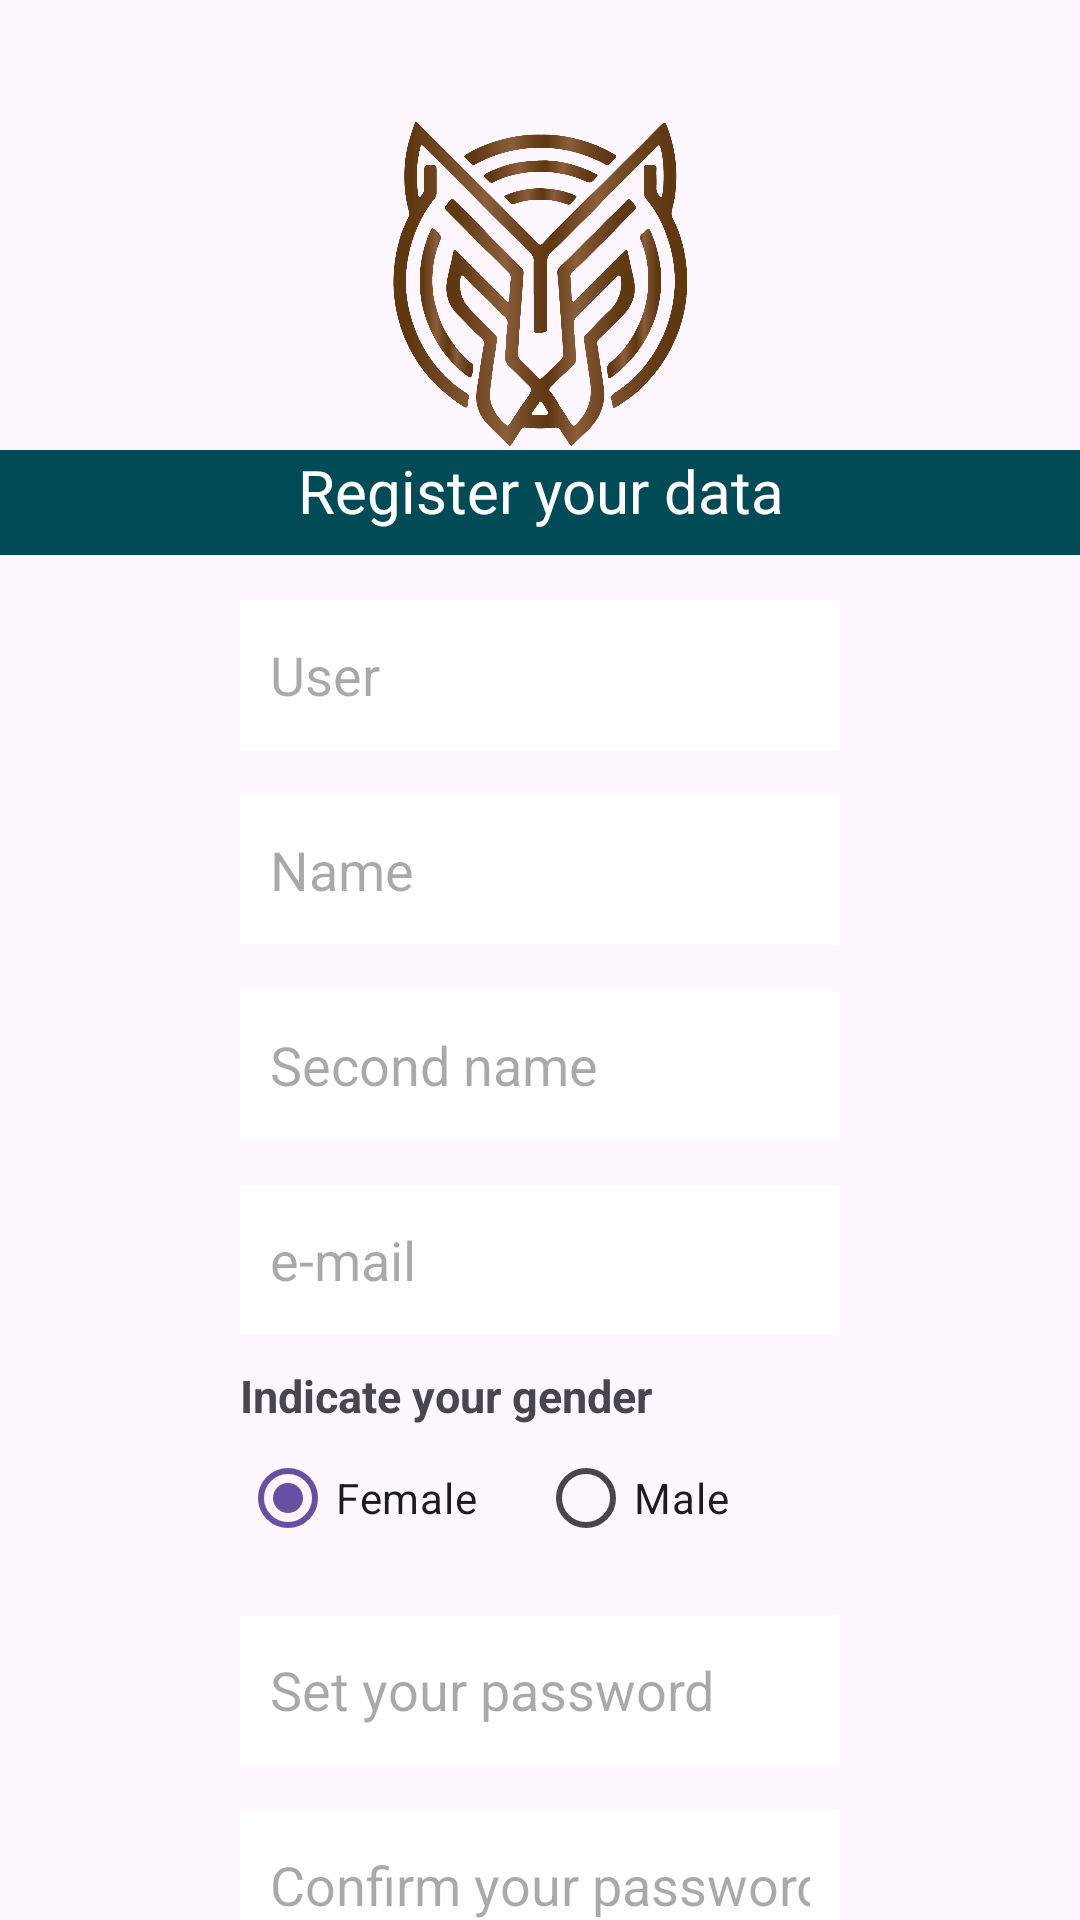

Layout XML and referenced resources for this Android screen:
<!-- AndroidManifest.xml: application theme Theme.Proyectofinal -->
<!-- res/layout/fragment_receive_params.xml -->
<?xml version="1.0" encoding="utf-8"?>
<androidx.constraintlayout.widget.ConstraintLayout
    xmlns:android="http://schemas.android.com/apk/res/android"
    xmlns:tools="http://schemas.android.com/tools"
    android:layout_width="match_parent"
    android:layout_height="match_parent"
    xmlns:app="http://schemas.android.com/apk/res-auto"

    tools:context=".ReceiveParamsFragment">
    
    <androidx.constraintlayout.widget.Guideline
        android:id="@+id/glStart"
        android:orientation="vertical"
        app:layout_constraintGuide_begin="60dp"
        android:layout_marginStart="40dp"
        android:layout_width="wrap_content"
        android:layout_height="wrap_content" />
    <androidx.constraintlayout.widget.Guideline
        android:id="@+id/glEnd"
        android:orientation="vertical"
        app:layout_constraintGuide_end="60dp"
        android:layout_marginStart="40dp"
        android:layout_width="wrap_content"
        android:layout_height="wrap_content" />
    <androidx.constraintlayout.widget.Guideline
        android:id="@+id/glTop"
        android:orientation="horizontal"
        app:layout_constraintGuide_begin="40dp"
        android:layout_marginStart="40dp"
        android:layout_width="wrap_content"
        android:layout_height="wrap_content" />
    <androidx.constraintlayout.widget.Guideline
        android:id="@+id/glBottom"
        android:orientation="horizontal"
        app:layout_constraintGuide_end="40dp"
        android:layout_marginStart="40dp"
        android:layout_width="wrap_content"
        android:layout_height="wrap_content" />
    
    <androidx.constraintlayout.widget.Guideline
        android:id="@+id/glStartForm"
        android:orientation="vertical"
        app:layout_constraintGuide_begin="80dp"
        android:layout_marginStart="40dp"
        android:layout_width="wrap_content"
        android:layout_height="wrap_content" />
    <androidx.constraintlayout.widget.Guideline
        android:id="@+id/glEndForm"
        android:orientation="vertical"
        app:layout_constraintGuide_end="80dp"
        android:layout_marginStart="40dp"

        android:layout_width="wrap_content"
        android:layout_height="wrap_content" />
    <androidx.constraintlayout.widget.Guideline
        android:id="@+id/glTopForm"
        android:orientation="horizontal"
        app:layout_constraintGuide_percent=".23"
        android:layout_width="wrap_content"
        android:layout_height="wrap_content" />
    <androidx.constraintlayout.widget.Guideline
        android:id="@+id/glBottomForm"
        android:orientation="horizontal"
        app:layout_constraintGuide_percent=".9"
        android:layout_width="wrap_content"
        android:layout_height="wrap_content" />
    
    <ImageView
        android:id="@+id/ivLogo"
        android:src="@drawable/logo"
        app:layout_constraintTop_toBottomOf="@+id/glTop"
        app:layout_constraintStart_toEndOf="@+id/glStart"
        app:layout_constraintEnd_toStartOf="@+id/glEnd"
        android:layout_marginHorizontal="70dp"
        android:layout_width="0dp"
        android:layout_height="110dp" />
    <TextView
        android:id="@+id/tvHeader"
        app:layout_constraintTop_toBottomOf="@id/ivLogo"
        android:text="@string/title_register"
        style="@style/TitleTextStyle"
        android:layout_width="match_parent"
        android:layout_height="35dp" />
    <EditText
        android:id="@+id/etUser"
        android:hint="@string/user"
        style="@style/InputStyle"
        android:inputType="text"
        app:layout_constraintTop_toBottomOf="@+id/tvHeader"
        app:layout_constraintStart_toEndOf="@+id/glStartForm"
        app:layout_constraintEnd_toStartOf="@+id/glEndForm"
        android:layout_width="0dp"
        android:layout_height="50dp" />
    <EditText
        android:id="@+id/etName"
        android:hint="@string/name"
        style="@style/InputStyle"
        android:inputType="text"
        app:layout_constraintTop_toBottomOf="@+id/etUser"

        app:layout_constraintStart_toEndOf="@+id/glStartForm"
        app:layout_constraintEnd_toStartOf="@+id/glEndForm"
        android:layout_width="0dp"
        android:layout_height="50dp" />

    <EditText
        android:id="@+id/etSecondName"
        android:hint="@string/secondname"
        style="@style/InputStyle"
        android:inputType="text"
        app:layout_constraintTop_toBottomOf="@+id/etName"
        app:layout_constraintStart_toEndOf="@+id/glStartForm"
        app:layout_constraintEnd_toStartOf="@+id/glEndForm"
        android:layout_width="0dp"
        android:layout_height="50dp" />
    <EditText
        android:id="@+id/etEmail"
        android:hint="@string/email"
        style="@style/InputStyle"
        android:inputType="text"
        app:layout_constraintTop_toBottomOf="@+id/etSecondName"
        app:layout_constraintStart_toEndOf="@+id/glStartForm"
        app:layout_constraintEnd_toStartOf="@+id/glEndForm"
        android:layout_width="0dp"
        android:layout_height="50dp" />
    <TextView
        android:id="@+id/tvSex"
        android:text="@string/sex_label"
        android:inputType="textEmailAddress"
        android:textStyle="bold"
        android:textSize="15sp"
        app:layout_constraintTop_toBottomOf="@+id/etEmail"
        app:layout_constraintStart_toEndOf="@+id/glStartForm"
        app:layout_constraintEnd_toStartOf="@+id/glEndForm"
        android:layout_marginTop="10dp"
        android:layout_width="0dp"
        android:layout_height="wrap_content" />

    <RadioGroup
        android:id="@+id/rgSex"
        android:orientation="horizontal"
        app:layout_constraintTop_toBottomOf="@+id/tvSex"
        app:layout_constraintStart_toEndOf="@+id/glStartForm"
        app:layout_constraintEnd_toStartOf="@+id/glEndForm"
        android:layout_width="0dp"
        android:layout_height="wrap_content">
        <RadioButton
            android:id="@+id/rbWomen"
            android:text="@string/female"

            android:checked="true"
            android:layout_width="wrap_content"
            android:layout_height="wrap_content" />
        <RadioButton
            android:id="@+id/rbMen"
            android:text="@string/male"
            android:layout_marginStart="20dp"
            android:layout_width="wrap_content"
            android:layout_height="wrap_content" />

    </RadioGroup>
    <EditText
        android:id="@+id/etPass"
        android:inputType="textPassword"
        android:hint="@string/set_password"
        style="@style/InputStyle"
        app:layout_constraintTop_toBottomOf="@+id/rgSex"
        app:layout_constraintStart_toEndOf="@+id/glStartForm"
        app:layout_constraintEnd_toStartOf="@+id/glEndForm"
        android:layout_width="0dp"
        android:layout_height="50dp" />
    <EditText
        android:id="@+id/etPassConfirm"
        android:inputType="textPassword"
        android:hint="@string/confirm_password"
        style="@style/InputStyle"
        app:layout_constraintTop_toBottomOf="@+id/etPass"
        app:layout_constraintStart_toEndOf="@+id/glStartForm"
        app:layout_constraintEnd_toStartOf="@+id/glEndForm"
        android:layout_width="0dp"
        android:layout_height="50dp" />
    <TextView
        android:id="@+id/tvMessages"
        android:text="@string/error_messages"
        android:textSize="15dp"
        android:layout_marginTop="10dp"
        android:textAlignment="center"
        android:layout_width="match_parent"
        android:layout_height="70dp"
        app:layout_constraintTop_toBottomOf="@+id/etPassConfirm"
        app:layout_constraintStart_toEndOf="@+id/glStartForm"
        app:layout_constraintEnd_toStartOf="@+id/glEndForm" />

    <Button
        android:id="@+id/btCancel"

        android:backgroundTint="@color/material_dynamic_secondary40"
        app:layout_constraintTop_toBottomOf="@+id/tvMessages"
        app:layout_constraintStart_toEndOf="@id/glStartForm"
        android:layout_marginTop="20dp"
        android:layout_width="wrap_content"
        android:layout_height="wrap_content"
        android:text="@string/buton_cancel" />
    <Button
        android:id="@+id/btRegister"

        android:backgroundTint="@color/turquoise"
        app:layout_constraintTop_toBottomOf="@+id/tvMessages"
        app:layout_constraintEnd_toStartOf="@+id/glEndForm"

        android:layout_marginTop="20dp"
        android:layout_width="wrap_content"
        android:layout_height="wrap_content"
        android:text="@string/button_register" />


</androidx.constraintlayout.widget.ConstraintLayout>
<!-- resources referenced by this layout -->
<resources>
  <color name="turquoise">#004B56</color>
  <!-- drawable logo: png bitmap (drawable, 110640 bytes) -->
  <string name="buton_cancel">Cancel</string>
  <string name="button_register">Register</string>
  <string name="confirm_password">Confirm your password</string>
  <string name="email">e-mail</string>
  <string name="error_messages">Missing entry</string>
  <string name="female">Female</string>
  <string name="male">Male</string>
  <string name="name">Name</string>
  <string name="secondname">Second name</string>
  <string name="set_password">Set your password</string>
  <string name="sex_label">Indicate your gender</string>
  <string name="title_register">Register your data</string>
  <string name="user">User</string>
  <style name="InputStyle">
          <item name="android:background">@color/white</item>
          <item name="android:layout_marginTop">15dp</item>
          <item name="android:paddingHorizontal">10dp</item>
          <item name="android:maxLines">1</item>
      </style>
  <style name="TitleTextStyle" parent="Widget.AppCompat.TextView">
          <item name="android:textSize">20sp</item>
          <item name="android:layout_marginBottom">5dp</item>
          <item name="android:textAlignment">center</item>
          <item name="fontFamily">@font/montserrat</item>
          <item name="android:background">@color/turquoise</item>
          <item name="android:textColor">@color/white</item>
      </style>
  <style name="Theme.Proyectofinal" parent="Base.Theme.Proyectofinal" />
  <color name="white">#FFFFFFFF</color>
  <style name="Base.Theme.Proyectofinal" parent="Theme.Material3.DayNight">
          
          
      </style>
</resources>
